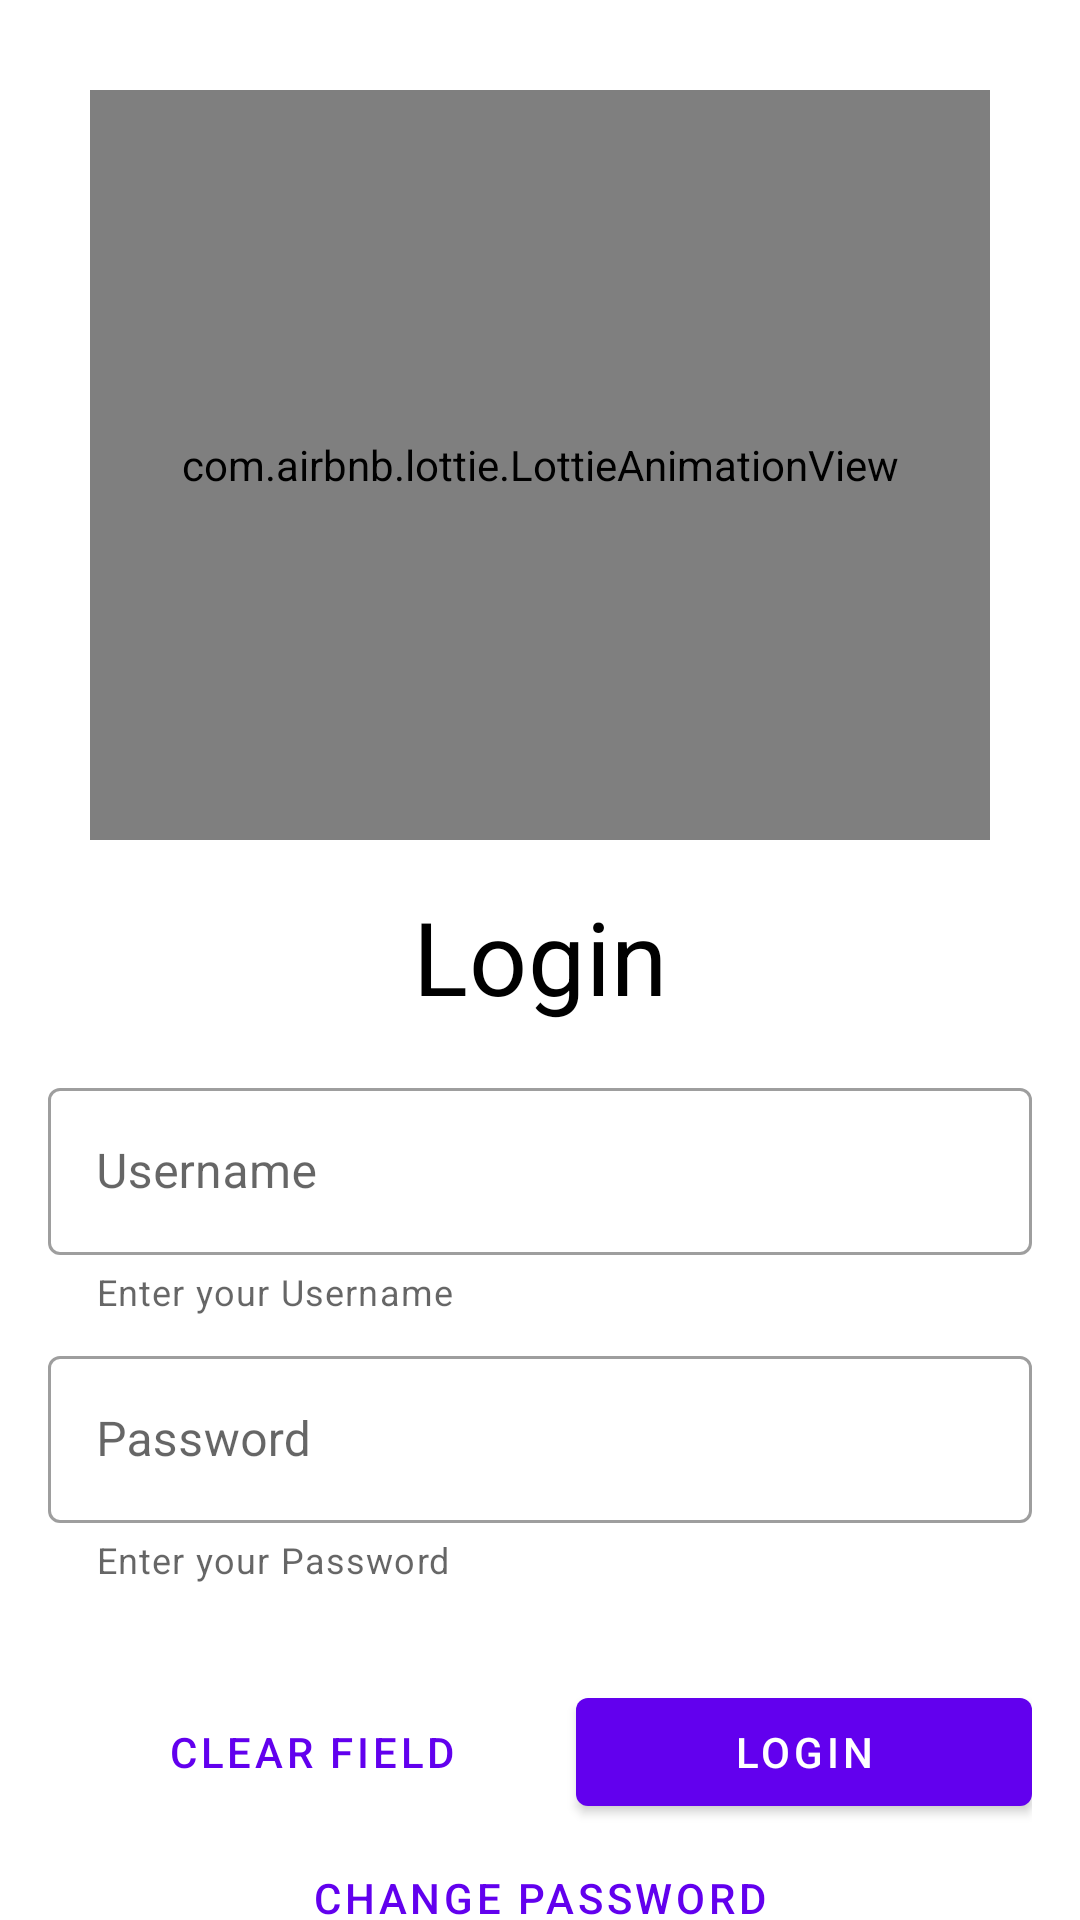

This screen was rendered from an Android layout file. Write that file and the resources it references.
<!-- AndroidManifest.xml: application theme Theme.P3L_10603 -->
<!-- res/layout/activity_main.xml -->
<?xml version="1.0" encoding="utf-8"?>
<androidx.constraintlayout.widget.ConstraintLayout xmlns:android="http://schemas.android.com/apk/res/android"
    xmlns:app="http://schemas.android.com/apk/res-auto"
    xmlns:tools="http://schemas.android.com/tools"
    android:layout_width="match_parent"
    android:layout_height="match_parent"
    android:id="@+id/mainLayout"
    tools:context=".MainActivity">

    <com.airbnb.lottie.LottieAnimationView
        android:id="@+id/imageView"
        android:layout_width="300dp"
        android:layout_height="250dp"
        android:layout_marginTop="30dp"
        app:lottie_rawRes="@raw/pharmacist_animation"
        app:lottie_loop="true"
        app:lottie_autoPlay="true"
        app:layout_constraintEnd_toEndOf="parent"
        app:layout_constraintStart_toStartOf="parent"
        app:layout_constraintTop_toTopOf="parent" />

    <TextView
        android:id="@+id/textView"
        android:layout_width="wrap_content"
        android:layout_height="wrap_content"
        android:layout_marginTop="16dp"
        android:text="Login"
        android:textColor="@color/black"
        style="@style/TextAppearance.MaterialComponents.Headline4"
        app:layout_constraintEnd_toEndOf="@+id/imageView"
        app:layout_constraintStart_toStartOf="@+id/imageView"
        app:layout_constraintTop_toBottomOf="@+id/imageView" />

    <LinearLayout
        android:id="@+id/linearLayout2"
        android:layout_width="match_parent"
        android:layout_height="wrap_content"
        android:layout_marginStart="16dp"
        android:layout_marginEnd="16dp"
        app:layout_constraintTop_toBottomOf="@+id/textView"
        android:paddingTop="16dp"
        android:paddingBottom="16dp"
        android:orientation="vertical">

        <com.google.android.material.textfield.TextInputLayout
            android:id="@+id/inputLayoutUsername"
            android:layout_width="match_parent"
            android:layout_height="wrap_content"
            style="@style/Widget.MaterialComponents.TextInputLayout.OutlinedBox"
            android:hint="Username"
            app:errorEnabled="true"
            app:startIconDrawable="@drawable/ic_user_24"
            app:helperText="Enter your Username"
            android:layout_marginBottom="8dp">

            <com.google.android.material.textfield.TextInputEditText
                android:layout_width="match_parent"
                android:layout_height="wrap_content"
                android:id="@+id/input_username"
                android:inputType="text" />

        </com.google.android.material.textfield.TextInputLayout>

        <com.google.android.material.textfield.TextInputLayout
            android:id="@+id/inputLayoutPassword"
            android:layout_width="match_parent"
            android:layout_height="wrap_content"
            style="@style/Widget.MaterialComponents.TextInputLayout.OutlinedBox"
            android:hint="Password"
            app:errorEnabled="true"
            app:startIconDrawable="@drawable/ic_lock_24"
            app:helperText="Enter your Password">

            <com.google.android.material.textfield.TextInputEditText
                android:layout_width="match_parent"
                android:layout_height="wrap_content"
                android:id="@+id/input_password"
                android:inputType="textPassword" />

        </com.google.android.material.textfield.TextInputLayout>
    </LinearLayout>

    <LinearLayout
        android:id="@+id/LinearLayout"
        android:layout_width="0dp"
        android:layout_height="wrap_content"
        android:layout_marginTop="16dp"
        app:layout_constraintEnd_toEndOf="@+id/linearLayout2"
        app:layout_constraintStart_toStartOf="@+id/linearLayout2"
        app:layout_constraintTop_toBottomOf="@+id/linearLayout2">

        <com.google.android.material.button.MaterialButton
            android:id="@+id/btnClear"
            style="@style/Widget.MaterialComponents.Button.TextButton"
            android:layout_width="wrap_content"
            android:layout_height="wrap_content"
            android:layout_weight="1"
            android:text="Clear Field" />

        <com.google.android.material.button.MaterialButton
            android:id="@+id/btnLogin"
            style="@style/Widget.MaterialComponents.Button"
            android:layout_width="wrap_content"
            android:layout_height="wrap_content"
            android:layout_weight="1"
            android:text="Login" />

    </LinearLayout>

    <LinearLayout
        android:id="@+id/LinearLayout3"
        android:layout_width="198dp"
        android:layout_height="54dp"
        android:orientation="horizontal"
        app:layout_constraintBottom_toBottomOf="parent"
        app:layout_constraintEnd_toEndOf="parent"
        app:layout_constraintHorizontal_bias="0.497"
        app:layout_constraintStart_toStartOf="parent"
        app:layout_constraintTop_toBottomOf="@+id/LinearLayout"
        app:layout_constraintVertical_bias="0.105">

        <Button
            android:id="@+id/btnUbahPas"
            style="@style/Widget.MaterialComponents.Button.TextButton"
            android:layout_width="match_parent"
            android:layout_height="match_parent"
            android:layout_weight="1"
            android:text="Change Password" />
    </LinearLayout>

</androidx.constraintlayout.widget.ConstraintLayout>
<!-- resources referenced by this layout -->
<resources>
  <style name="Theme.P3L_10603" parent="Theme.MaterialComponents.DayNight.DarkActionBar">
          
          <item name="colorPrimary">@color/purple_500</item>
          <item name="colorPrimaryVariant">@color/purple_700</item>
          <item name="colorOnPrimary">@color/white</item>
          
          <item name="colorSecondary">@color/teal_200</item>
          <item name="colorSecondaryVariant">@color/teal_700</item>
          <item name="colorOnSecondary">@color/black</item>
          
          <item name="android:statusBarColor">?attr/colorPrimaryVariant</item>
          
      </style>
  <!-- not gathered from this repository: default colours our renderer supplied (Android Studio template values) -->
  <color name="purple_500">#FF6200EE</color>
  <color name="purple_700">#FF3700B3</color>
  <color name="teal_200">#FF03DAC5</color>
  <color name="teal_700">#FF018786</color>
  <color name="black">#FF000000</color>
  <color name="white">#FFFFFFFF</color>
</resources>
